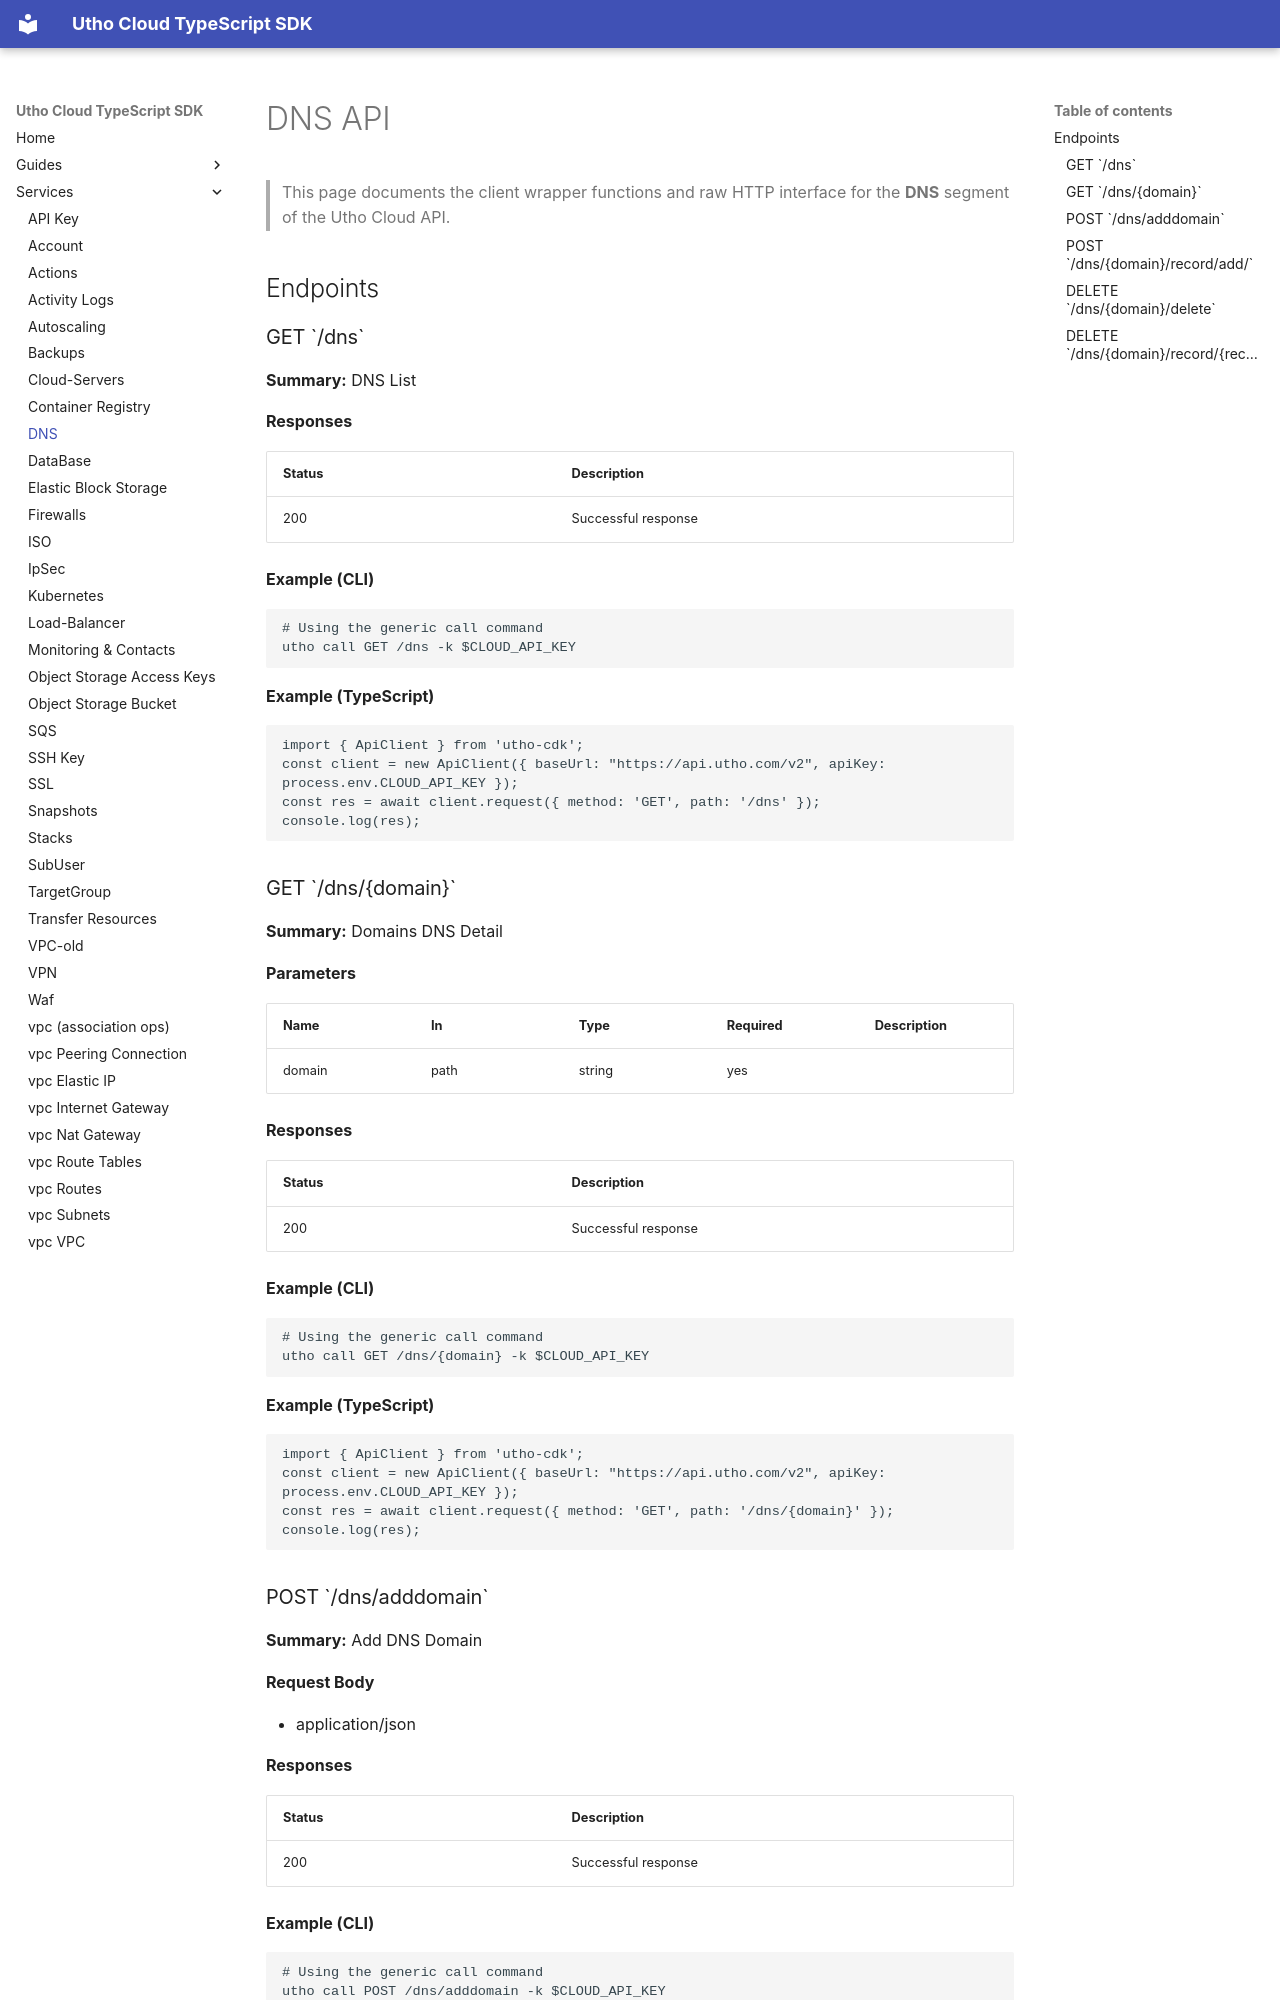

repository: krishnapaul242/utho-cdk · page: services/dns/index.html · generator: mkdocs

# DNS API

> This page documents the client wrapper functions and raw HTTP interface for the **DNS** segment of the Utho Cloud API.

## Endpoints

### GET \`/dns\`

**Summary:** DNS List

**Responses**

| Status | Description |
|--------|-------------|
| 200 | Successful response |

**Example (CLI)**

```bash
# Using the generic call command
utho call GET /dns -k $CLOUD_API_KEY
```

**Example (TypeScript)**

```ts
import { ApiClient } from 'utho-cdk';
const client = new ApiClient({ baseUrl: "https://api.utho.com/v2", apiKey: process.env.CLOUD_API_KEY });
const res = await client.request({ method: 'GET', path: '/dns' });
console.log(res);
```

### GET \`/dns/{domain}\`

**Summary:** Domains DNS Detail

**Parameters**

| Name | In | Type | Required | Description |
|------|----|------|----------|-------------|
| domain | path | string | yes |  |

**Responses**

| Status | Description |
|--------|-------------|
| 200 | Successful response |

**Example (CLI)**

```bash
# Using the generic call command
utho call GET /dns/{domain} -k $CLOUD_API_KEY
```

**Example (TypeScript)**

```ts
import { ApiClient } from 'utho-cdk';
const client = new ApiClient({ baseUrl: "https://api.utho.com/v2", apiKey: process.env.CLOUD_API_KEY });
const res = await client.request({ method: 'GET', path: '/dns/{domain}' });
console.log(res);
```
